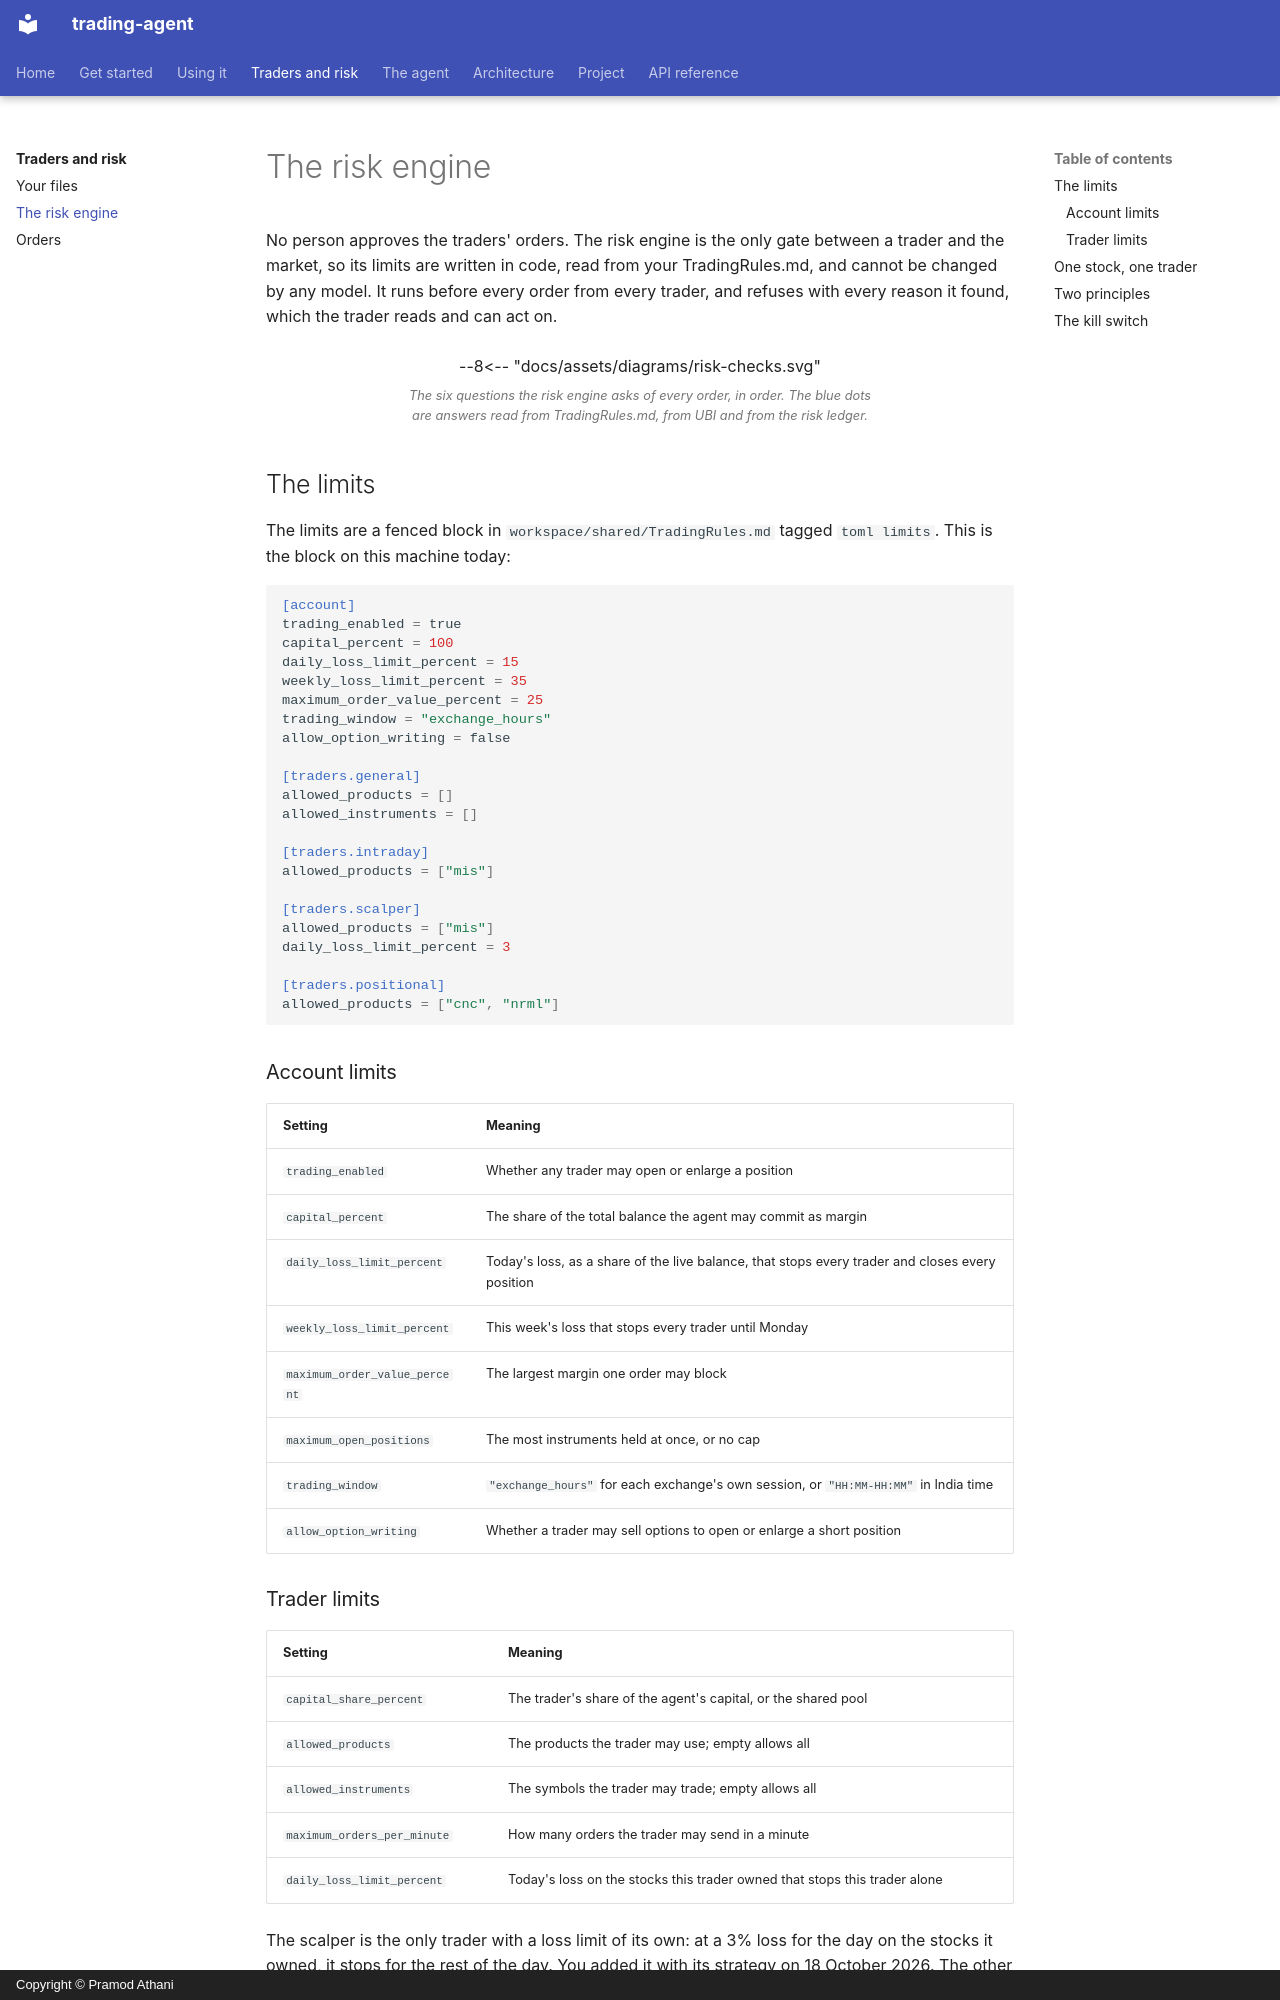

repository: pramodathani/trading-agent · page: traders/risk-engine/index.html · generator: mkdocs · copyright: Copyright © Pramod Athani

# The risk engine

No person approves the traders' orders. The risk engine is the only gate between a trader and the market, so its limits are written in code, read from your TradingRules.md, and cannot be changed by any model. It runs before every order from every trader, and refuses with every reason it found, which the trader reads and can act on.

<figure class="diagram">
--8<-- "docs/assets/diagrams/risk-checks.svg"
<figcaption>The six questions the risk engine asks of every order, in order. The blue dots are answers read from TradingRules.md, from UBI and from the risk ledger.</figcaption>
</figure>

## The limits

The limits are a fenced block in `workspace/shared/TradingRules.md` tagged `toml limits`. This is the block on this machine today:

```toml
[account]
trading_enabled = true
capital_percent = 100
daily_loss_limit_percent = 15
weekly_loss_limit_percent = 35
maximum_order_value_percent = 25
trading_window = "exchange_hours"
allow_option_writing = false

[traders.general]
allowed_products = []
allowed_instruments = []

[traders.intraday]
allowed_products = ["mis"]

[traders.scalper]
allowed_products = ["mis"]
daily_loss_limit_percent = 3

[traders.positional]
allowed_products = ["cnc", "nrml"]
```

### Account limits

| Setting | Meaning |
|---|---|
| `trading_enabled` | Whether any trader may open or enlarge a position |
| `capital_percent` | The share of the total balance the agent may commit as margin |
| `daily_loss_limit_percent` | Today's loss, as a share of the live balance, that stops every trader and closes every position |
| `weekly_loss_limit_percent` | This week's loss that stops every trader until Monday |
| `maximum_order_value_percent` | The largest margin one order may block |
| `maximum_open_positions` | The most instruments held at once, or no cap |
| `trading_window` | `"exchange_hours"` for each exchange's own session, or `"HH:MM-HH:MM"` in India time |
| `allow_option_writing` | Whether a trader may sell options to open or enlarge a short position |

### Trader limits

| Setting | Meaning |
|---|---|
| `capital_share_percent` | The trader's share of the agent's capital, or the shared pool |
| `allowed_products` | The products the trader may use; empty allows all |
| `allowed_instruments` | The symbols the trader may trade; empty allows all |
| `maximum_orders_per_minute` | How many orders the trader may send in a minute |
| `daily_loss_limit_percent` | Today's loss on the stocks this trader owned that stops this trader alone |

The scalper is the only trader with a loss limit of its own: at a 3% loss for the day on the stocks it owned, it stops for the rest of the day. You added it with its strategy on 18 October 2026. The other traders have none, so only the account's 15% daily and 35% weekly limits apply to them.
